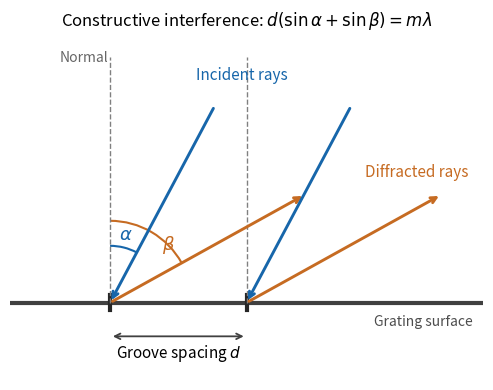

This figure's Python source: (Note: this script raises an exception after producing the figure.)
"""Reflection-grating sign convention; save PNG in cwd."""
from pathlib import Path

import matplotlib.pyplot as plt
from matplotlib.patches import Arc
import numpy as np


def main():
    fig, ax = plt.subplots(figsize=(7, 4), dpi=100, facecolor="white")
    alpha, beta = np.deg2rad([28, 61])
    ax.plot([-1.1, 4.1], [0, 0], color="0.25", lw=3)
    for groove in [0, 1.5]:
        ax.plot([groove, groove], [-.08, .08], color="0.15", lw=3)
        ax.plot([groove, groove], [0, 2.7], color="0.5", ls="--", lw=1)
        for angle, color, incoming in [(alpha, "#1766aa", True), (beta, "#c66b22", False)]:
            end = np.array([groove, 0.]) + 2.45*np.array([np.sin(angle), np.cos(angle)])
            origin = np.array([groove, 0.])
            start, finish = (end, origin) if incoming else (origin, end)
            ax.annotate("", xy=finish, xytext=start,
                        arrowprops=dict(arrowstyle="->", color=color, lw=2.1))
    ax.add_patch(Arc((0, 0), 1.25, 1.25, theta1=90-np.rad2deg(alpha), theta2=90,
                     color="#1766aa", lw=1.5))
    ax.add_patch(Arc((0, 0), 1.8, 1.8, theta1=90-np.rad2deg(beta), theta2=90,
                     color="#c66b22", lw=1.5))
    ax.text(.1, .69, r"$\alpha$", color="#1766aa", fontsize=13)
    ax.text(.57, .58, r"$\beta$", color="#c66b22", fontsize=13)
    ax.text(.95, 2.45, "Incident rays", color="#1766aa", fontsize=11)
    ax.text(2.8, 1.38, "Diffracted rays", color="#c66b22", fontsize=11)
    ax.text(-.55, 2.65, "Normal", color="0.4", fontsize=10)
    ax.annotate("", xy=(1.5, -.37), xytext=(0, -.37),
                arrowprops=dict(arrowstyle="<->", color="0.25", lw=1.3))
    ax.text(.75, -.61, r"Groove spacing $d$", ha="center", fontsize=11)
    ax.text(2.9, -.14, "Grating surface", va="top", color="0.3", fontsize=10)
    ax.set_title(r"Constructive interference: $d(\sin\alpha+\sin\beta)=m\lambda$", fontsize=12)
    ax.set(xlim=(-1.1, 4.1), ylim=(-.85, 2.95), aspect="equal")
    ax.axis("off")
    fig.tight_layout()
    fig.savefig(Path.cwd()/Path(__file__).with_suffix(".png").name,
                facecolor="white", transparent=False, dpi=100)
    plt.close(fig)


if __name__ == "__main__":
    main()
